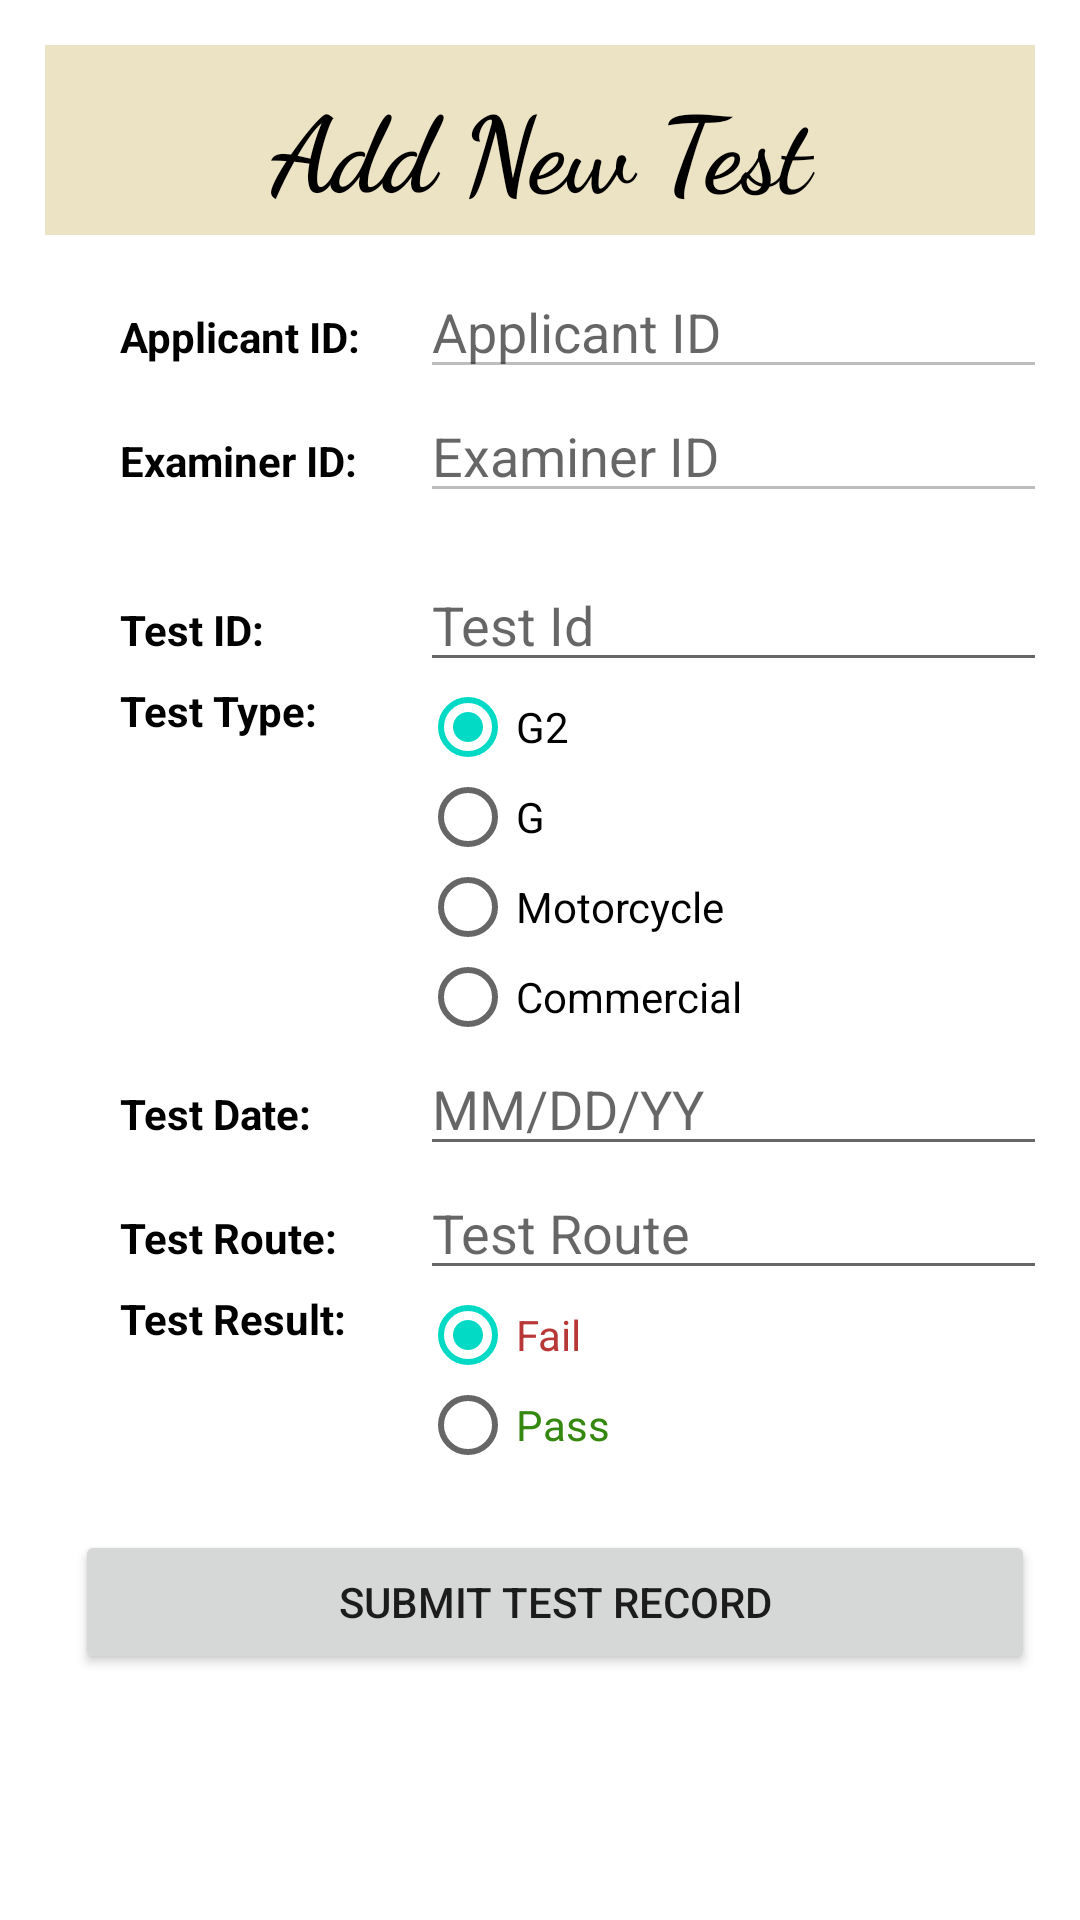

Android layout source for this screen:
<!-- AndroidManifest.xml: application theme Theme.YBinhDu_XinYiLiao_COMP304Sec001_Lab4_Ex1 -->
<!-- res/layout/activity_new_test.xml -->
<?xml version="1.0" encoding="utf-8"?>
<RelativeLayout xmlns:android="http://schemas.android.com/apk/res/android"
    xmlns:app="http://schemas.android.com/apk/res-auto"
    xmlns:tools="http://schemas.android.com/tools"
    android:layout_width="match_parent"
    android:layout_height="match_parent"
    tools:context=".NewTestActivity"
    android:padding="15dp">


    <TextView
        android:id="@+id/Heading"
        android:layout_width="match_parent"
        android:layout_height="wrap_content"
        android:text="Add New Test"
        android:textSize="35sp"
        android:textStyle="bold"
        android:textColor="@color/black"
        android:fontFamily="cursive"
        android:background="@color/sand"
        android:paddingTop="10dp"
        android:paddingBottom="5dp"
        android:textAlignment="center"/>

    <LinearLayout
        android:layout_width="match_parent"
        android:layout_height="match_parent"
        android:orientation="vertical"
        android:layout_below="@+id/Heading"
        android:paddingLeft="10dp">

        <TableLayout
            android:layout_width="match_parent"
            android:layout_height="wrap_content"
            android:paddingLeft="15dp"
            android:paddingBottom="20dp"
            android:paddingTop="10dp">

            <TableRow
                android:layout_width="match_parent"
                android:layout_height="match_parent" >

                <TextView
                    android:layout_width="100dp"
                    android:layout_height="wrap_content"
                    android:text="Applicant ID:"
                    android:textColor="@color/black"
                    android:textStyle="bold"
                    />

                <EditText
                    android:id="@+id/edtTxt_ApplicantId"
                    android:layout_width="250dp"
                    android:layout_height="wrap_content"
                    android:ems="10"
                    android:inputType="number"
                    android:textColor="@color/black"
                    android:hint="Applicant ID"
                    android:enabled="false"/>

            </TableRow>

            <TableRow
                android:layout_width="match_parent"
                android:layout_height="match_parent" >

                <TextView
                    android:layout_width="100dp"
                    android:layout_height="wrap_content"
                    android:text="Examiner ID:"
                    android:textColor="@color/black"
                    android:textStyle="bold"
                    />

                <EditText
                    android:id="@+id/edtTxt_ExaminerId"
                    android:layout_width="250dp"
                    android:layout_height="wrap_content"
                    android:ems="10"
                    android:textColor="@color/black"
                    android:inputType="number"
                    android:enabled="false"
                    android:hint="Examiner ID"/>

            </TableRow>

            <TableRow
                android:layout_width="match_parent"
                android:layout_height="match_parent"
                android:paddingTop="15dp">

                <TextView
                    android:layout_width="100dp"
                    android:layout_height="wrap_content"
                    android:text="Test ID:"
                    android:textColor="@color/black"
                    android:textStyle="bold"
                    />

                <EditText
                    android:id="@+id/edtTxt_TestId"
                    android:layout_width="250dp"
                    android:layout_height="wrap_content"
                    android:ems="10"
                    android:textColor="@color/black"
                    android:inputType="number"
                    android:hint="Test Id"/>

            </TableRow>
            <TableRow
                android:layout_width="match_parent"
                android:layout_height="match_parent" >

                <TextView
                    android:layout_width="100dp"
                    android:layout_height="wrap_content"
                    android:text="Test Type:"
                    android:textColor="@color/black"
                    android:textStyle="bold"
                    />

                <RadioGroup
                    android:layout_width="wrap_content"
                    android:layout_height="wrap_content">

                    <RadioButton
                        android:id="@+id/radioBtn_G2"
                        android:layout_width="209dp"
                        android:layout_height="30dp"
                        android:checked="true"
                        android:onClick="selectTestType"
                        android:text="G2" />

                    <RadioButton
                        android:id="@+id/radioBtn_G"
                        android:layout_width="209dp"
                        android:layout_height="30dp"
                        android:onClick="selectTestType"
                        android:text="G" />

                    <RadioButton
                        android:id="@+id/radioBtn_Motorcycle"
                        android:layout_width="209dp"
                        android:layout_height="30dp"
                        android:onClick="selectTestType"
                        android:text="Motorcycle" />

                    <RadioButton
                        android:id="@+id/radioBtn_Commercial"
                        android:layout_width="209dp"
                        android:layout_height="30dp"
                        android:onClick="selectTestType"
                        android:text="Commercial" />

                </RadioGroup>

            </TableRow>
            <TableRow
                android:layout_width="match_parent"
                android:layout_height="match_parent" >

                <TextView
                    android:layout_width="100dp"
                    android:layout_height="wrap_content"
                    android:text="Test Date:"
                    android:textColor="@color/black"
                    android:textStyle="bold"
                    />

                <EditText
                    android:id="@+id/edtTxt_TestDate"
                    android:layout_width="250dp"
                    android:layout_height="wrap_content"
                    android:ems="10"
                    android:textColor="@color/black"
                    android:inputType="date"
                    android:hint="MM/DD/YY"/>

            </TableRow>
            <TableRow
                android:layout_width="match_parent"
                android:layout_height="match_parent" >

                <TextView
                    android:layout_width="100dp"
                    android:layout_height="wrap_content"
                    android:text="Test Route:"
                    android:textColor="@color/black"
                    android:textStyle="bold"
                    />

                <EditText
                    android:id="@+id/edtTxt_TestRoute"
                    android:layout_width="250dp"
                    android:layout_height="wrap_content"
                    android:ems="10"
                    android:textColor="@color/black"
                    android:inputType="text"
                    android:hint="Test Route"/>

            </TableRow>
            <TableRow
                android:layout_width="match_parent"
                android:layout_height="match_parent" >

                <TextView
                    android:layout_width="100dp"
                    android:layout_height="wrap_content"
                    android:text="Test Result:"
                    android:textColor="@color/black"
                    android:textStyle="bold"
                    />

                <RadioGroup
                    android:layout_width="wrap_content"
                    android:layout_height="wrap_content">

                    <RadioButton
                        android:id="@+id/radioBtn_Fail"
                        android:layout_width="209dp"
                        android:layout_height="30dp"
                        android:checked="true"
                        android:textColor="@color/light_red"
                        android:onClick="selectResult"
                        android:text="Fail" />
                    <RadioButton
                        android:id="@+id/radioBtn_Pass"
                        android:layout_width="209dp"
                        android:layout_height="30dp"
                        android:onClick="selectResult"
                        android:textColor="#348810"
                        android:text="Pass" />


                </RadioGroup>
            </TableRow>
        </TableLayout>

        <Button
            android:id="@+id/btn_AddTest"
            android:layout_width="match_parent"
            android:layout_height="wrap_content"
            android:text="Submit Test Record"
            android:onClick="AddTest"/>

    </LinearLayout>
</RelativeLayout>
<!-- resources referenced by this layout -->
<resources>
  <color name="black">#FF000000</color>
  <color name="light_red">#B83737</color>
  <color name="sand">#ECE2C4</color>
  <style name="Theme.YBinhDu_XinYiLiao_COMP304Sec001_Lab4_Ex1" parent="Theme.MaterialComponents.DayNight.DarkActionBar">
          
          <item name="colorPrimary">@color/Pewter</item>
          <item name="colorPrimaryVariant">@color/Lilac</item>
          <item name="colorOnPrimary">@color/white</item>
          
          <item name="colorSecondary">@color/teal_200</item>
          <item name="colorSecondaryVariant">@color/teal_700</item>
          <item name="colorOnSecondary">@color/black</item>
          
          <item name="android:statusBarColor" tools:targetApi="l">?attr/colorPrimaryVariant</item>
          
      </style>
  <color name="Pewter">#9731C6</color>
  <color name="Lilac">#C680E3</color>
  <color name="white">#FFFFFFFF</color>
  <color name="teal_200">#FF03DAC5</color>
  <color name="teal_700">#FF018786</color>
</resources>
